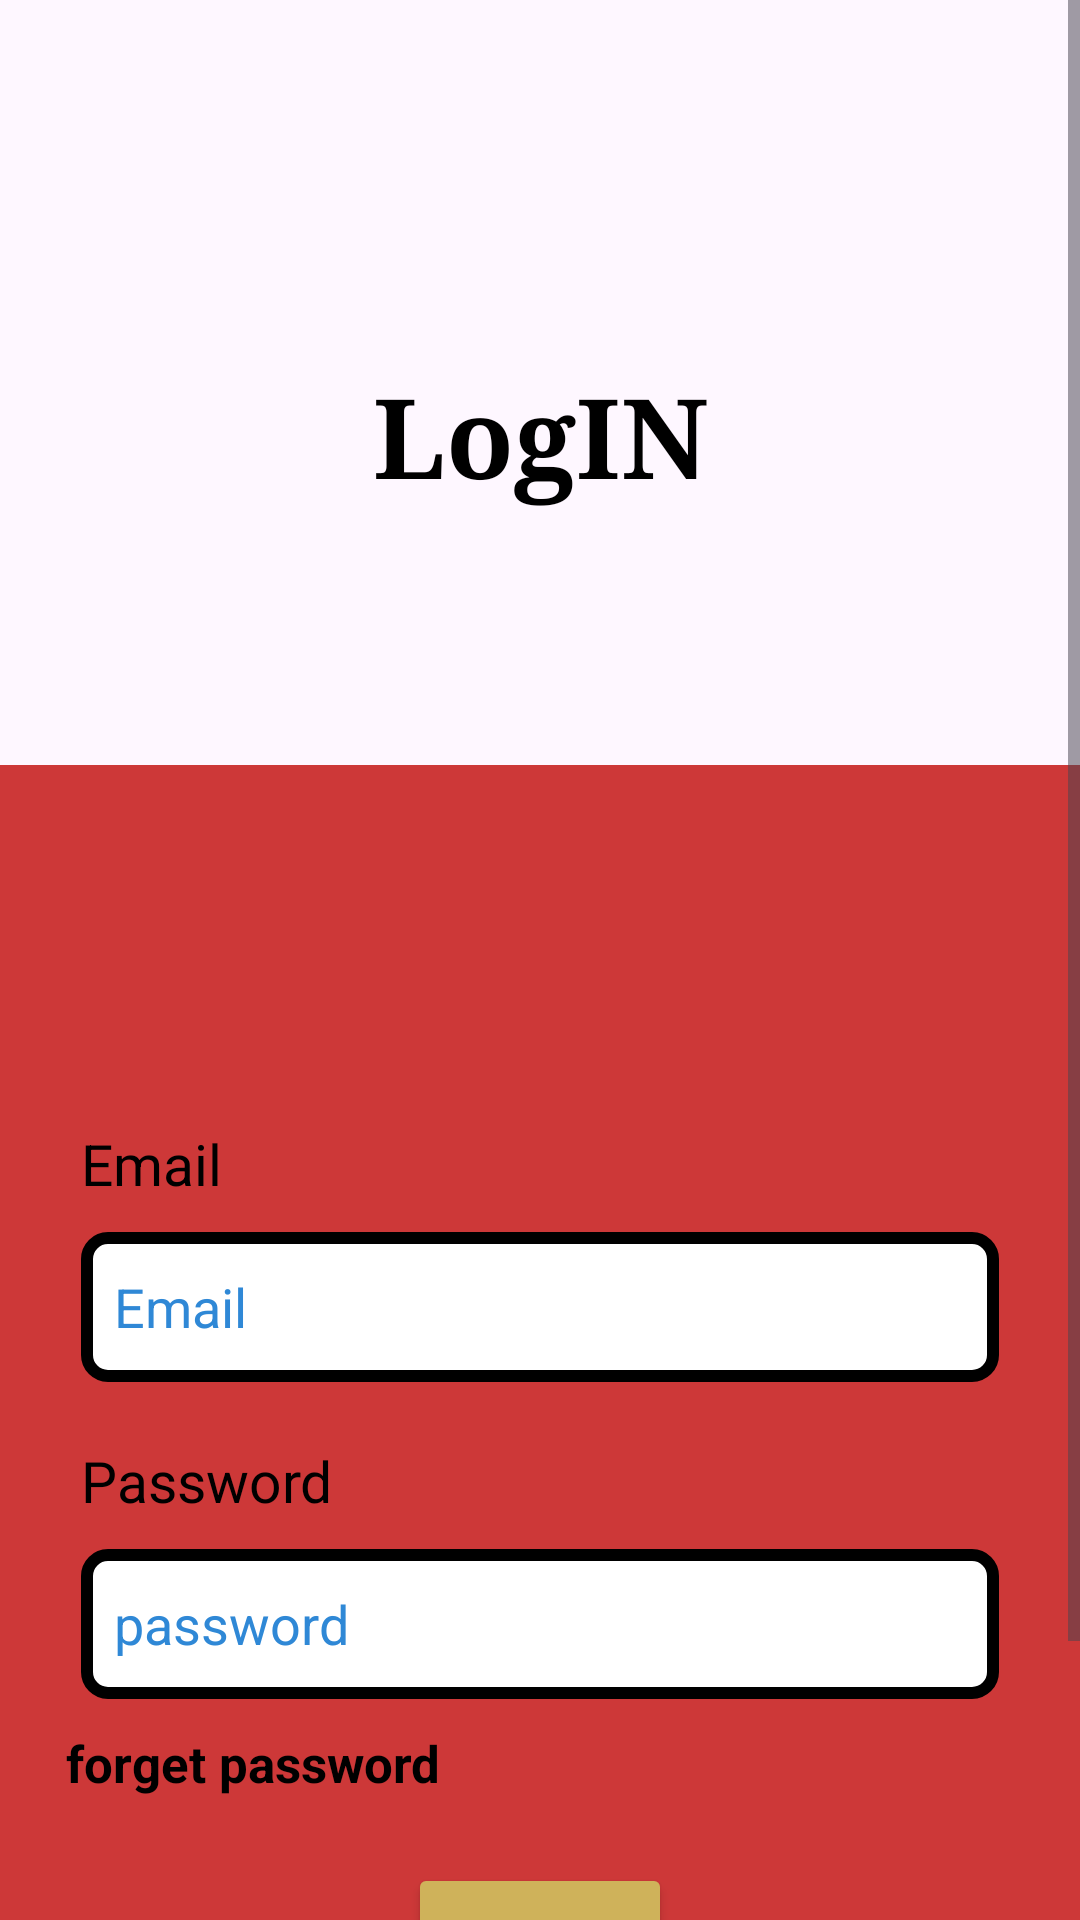

Write the Android layout XML for this screen, with the resource values it uses.
<!-- AndroidManifest.xml: application theme Theme.DataEntryBook -->
<!-- res/layout/activity_login.xml -->
<?xml version="1.0" encoding="utf-8"?>
<androidx.constraintlayout.widget.ConstraintLayout xmlns:android="http://schemas.android.com/apk/res/android"
    xmlns:app="http://schemas.android.com/apk/res-auto"
    xmlns:tools="http://schemas.android.com/tools"
    android:layout_width="match_parent"
    android:layout_height="match_parent"
    tools:context=".Activity.LoginActivity">

    <ScrollView
        android:layout_width="match_parent"
        android:layout_height="match_parent"
        app:layout_constraintBottom_toBottomOf="parent"
        app:layout_constraintEnd_toEndOf="parent"
        app:layout_constraintStart_toStartOf="parent"
        app:layout_constraintTop_toTopOf="parent">

        <androidx.constraintlayout.widget.ConstraintLayout
            android:layout_width="match_parent"
            android:layout_height="wrap_content">


            <TextView
                android:id="@+id/textView3"
                android:layout_width="wrap_content"
                android:layout_height="wrap_content"

                android:layout_marginTop="120dp"
                android:fontFamily="serif"
                android:text="LogIN"
                android:textColor="@color/black"
                android:textSize="37dp"
                android:textStyle="bold"
                app:layout_constraintEnd_toEndOf="parent"
                app:layout_constraintStart_toStartOf="parent"
                app:layout_constraintTop_toTopOf="parent" />

            <LinearLayout

                android:layout_width="match_parent"
                android:layout_height="wrap_content"
                android:layout_marginTop="85dp"
                android:background="@color/red"
                android:orientation="vertical"
                app:layout_constraintBottom_toBottomOf="parent"
                app:layout_constraintEnd_toEndOf="parent"
                app:layout_constraintStart_toStartOf="parent"
                app:layout_constraintTop_toBottomOf="@+id/textView3">

                <TextView

                    android:layout_width="match_parent"
                    android:layout_height="wrap_content"
                    android:layout_marginLeft="27dp"
                    android:layout_marginTop="120dp"
                    android:text="Email"
                    android:textColor="@color/black"
                    android:textSize="19sp"

                    />


                <EditText
                    android:id="@+id/loginemail"
                    android:layout_width="match_parent"
                    android:layout_height="50dp"
                    android:layout_marginLeft="27dp"
                    android:layout_marginTop="10dp"
                    android:layout_marginRight="27dp"
                    android:background="@drawable/box_bg"
                    android:hint="Email"
                    android:inputType="textEmailAddress"
                    android:padding="11dp"
                    android:textColorHint="@color/palpal"
                    app:layout_constraintEnd_toEndOf="parent"
                    app:layout_constraintStart_toStartOf="parent"
                    app:layout_constraintTop_toTopOf="parent" />

                <TextView

                    android:layout_width="match_parent"
                    android:layout_height="wrap_content"
                    android:layout_marginLeft="27dp"
                    android:layout_marginTop="20dp"
                    android:text="Password"
                    android:textColor="@color/black"
                    android:textSize="19sp"

                    />


                <EditText
                    android:id="@+id/loginpass"
                    android:layout_width="match_parent"
                    android:layout_height="50dp"
                    android:layout_marginLeft="27dp"
                    android:layout_marginTop="10dp"
                    android:layout_marginRight="27dp"
                    android:background="@drawable/box_bg"
                    android:hint="password"
                    android:inputType="textPassword"
                    android:padding="11dp"
                    android:textColorHint="@color/palpal"
                    app:layout_constraintEnd_toEndOf="parent"
                    app:layout_constraintStart_toStartOf="parent"
                    app:layout_constraintTop_toTopOf="parent" />

                <TextView
                    android:id="@+id/forgetpassbtn"
                    android:layout_width="match_parent"
                    android:layout_height="wrap_content"
                    android:layout_marginLeft="22dp"
                    android:layout_marginTop="10dp"
                    android:text="forget password"
                    android:textColor="@color/black"
                    android:textSize="17sp"
                    android:textStyle="bold"
                    android:visibility="visible" />

                <Button
                    android:id="@+id/btnlogin"
                    android:layout_width="wrap_content"
                    android:layout_height="wrap_content"
                    android:layout_gravity="center"
                    android:layout_marginTop="22dp"
                    android:backgroundTint="@color/yello"


                    android:padding="12dp"
                    android:text="Login"
                    android:textStyle="bold|italic" />

                <TextView
                    android:id="@+id/regitorpage_text"
                    android:layout_width="223dp"
                    android:layout_height="36dp"
                    android:layout_marginLeft="52dp"
                    android:layout_marginTop="23dp"
                    android:layout_marginBottom="21dp"
                    android:text="create new Account..."
                    android:textColor="@color/palpal"
                    android:textSize="21sp"
                    android:textStyle="italic|bold" />


            </LinearLayout>


        </androidx.constraintlayout.widget.ConstraintLayout>
    </ScrollView>

</androidx.constraintlayout.widget.ConstraintLayout>
<!-- resources referenced by this layout -->
<resources>
  <color name="black">#FF000000</color>
  <color name="palpal">#2F88D6</color>
  <color name="red">#CD3838</color>
  <color name="yello">#CFB25A</color>
  <!-- drawable box_bg (drawable) -->
  <?xml version="1.0" encoding="utf-8"?>
  <shape xmlns:android="http://schemas.android.com/apk/res/android">
          <stroke
          android:color="@color/black"
              android:width="4dp"
  
          />
          <corners
              android:radius="7dp"
              />
          <solid
                  android:color="@color/white"
                  />
  </shape>
  <style name="Theme.DataEntryBook" parent="Base.Theme.DataEntryBook" />
  <color name="white">#FFFFFFFF</color>
  <style name="Base.Theme.DataEntryBook" parent="Theme.Material3.DayNight.NoActionBar">
          
          <item name="colorPrimary">@color/black</item>
  
      </style>
</resources>
